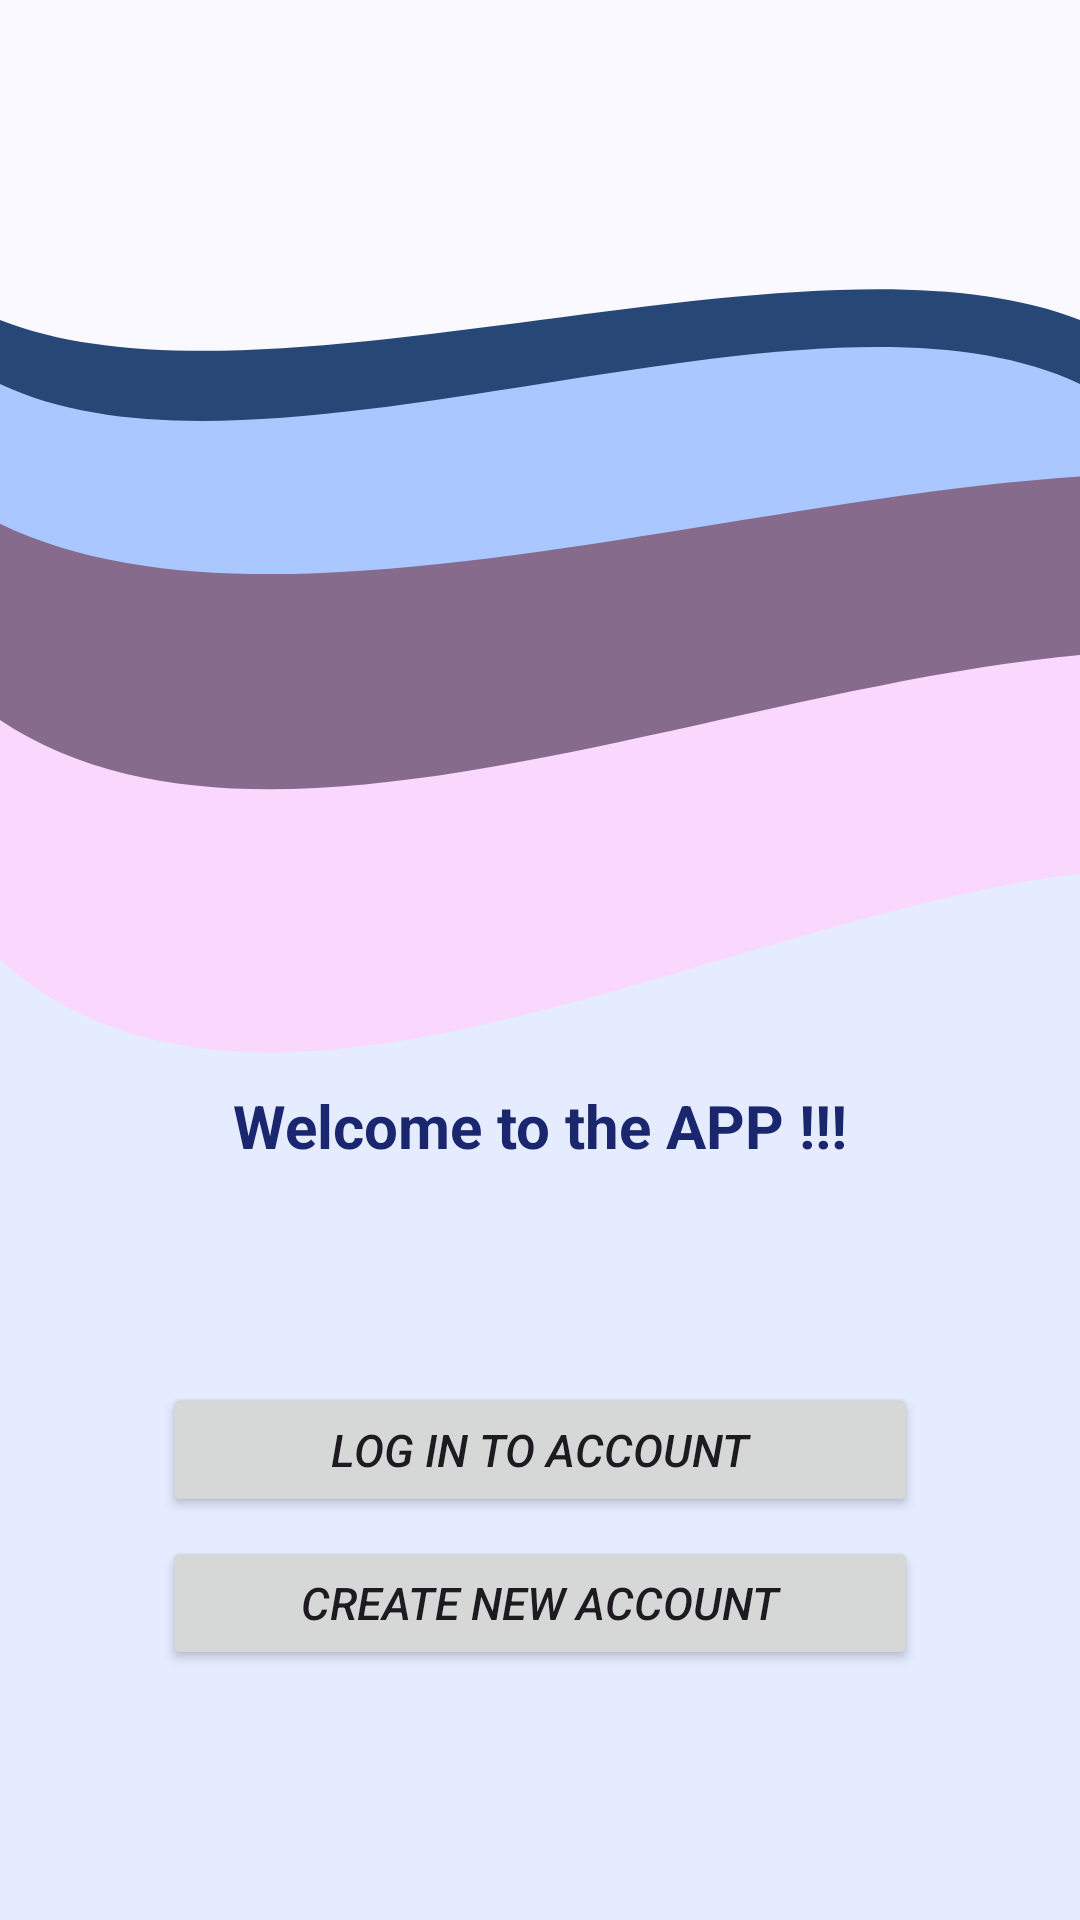

The Android layout XML behind this screen, and the referenced resources:
<!-- AndroidManifest.xml: application theme Theme.Taskchat -->
<!-- res/layout/activity_welcome.xml -->
<?xml version="1.0" encoding="utf-8"?>
<androidx.constraintlayout.widget.ConstraintLayout xmlns:android="http://schemas.android.com/apk/res/android"
    xmlns:app="http://schemas.android.com/apk/res-auto"
    xmlns:tools="http://schemas.android.com/tools"
    android:id="@+id/main"
    android:layout_width="match_parent"
    android:layout_height="match_parent"
    tools:context=".WelcomeActivity">

    
    <ImageView
        android:id="@+id/wave_shape"
        android:layout_width="wrap_content"
        android:layout_height="match_parent"
        android:scaleType="fitXY"
        android:src="@drawable/wave_shape_larger"
        app:layout_constraintEnd_toEndOf="parent"
        app:layout_constraintHorizontal_bias="1.0"
        app:layout_constraintStart_toStartOf="parent"
        tools:layout_editor_absoluteY="-16dp" />

    <ImageView
        android:id="@+id/wave_shape2"
        android:layout_width="wrap_content"
        android:layout_height="match_parent"
        android:scaleType="fitXY"
        android:src="@drawable/wave_shape_large"
        app:layout_constraintEnd_toEndOf="parent"
        app:layout_constraintHorizontal_bias="1.0"
        app:layout_constraintStart_toStartOf="parent"
        tools:layout_editor_absoluteY="-16dp" />
    <ImageView
        android:id="@+id/wave_shape3"
        android:layout_width="wrap_content"
        android:layout_height="match_parent"
        android:scaleType="fitXY"
        android:src="@drawable/wave_shape_small"
        app:layout_constraintEnd_toEndOf="parent"
        app:layout_constraintHorizontal_bias="1.0"
        app:layout_constraintStart_toStartOf="parent"
        tools:layout_editor_absoluteY="-16dp" />
    <ImageView
        android:id="@+id/wave_shape4"
        android:layout_width="wrap_content"
        android:layout_height="match_parent"
        android:scaleType="fitXY"
        android:src="@drawable/wave_shape_smaller"
        app:layout_constraintEnd_toEndOf="parent"
        app:layout_constraintHorizontal_bias="1.0"
        app:layout_constraintStart_toStartOf="parent"
        tools:layout_editor_absoluteY="-16dp" />

    <ImageView
        android:id="@+id/wave_shape5"
        android:layout_width="wrap_content"
        android:layout_height="match_parent"
        android:scaleType="fitXY"
        android:src="@drawable/wave_shape_smallest"
        app:layout_constraintEnd_toEndOf="parent"
        app:layout_constraintHorizontal_bias="0.0"
        app:layout_constraintStart_toStartOf="parent"
        tools:layout_editor_absoluteY="203dp" />

    <androidx.constraintlayout.widget.Guideline
        android:id="@+id/v_guideline1"
        android:layout_width="wrap_content"
        android:layout_height="wrap_content"
        android:orientation="vertical"
        app:layout_constraintGuide_percent=".15" />

    <androidx.constraintlayout.widget.Guideline
        android:id="@+id/v_guideline2"
        android:layout_width="wrap_content"
        android:layout_height="wrap_content"
        android:orientation="vertical"
        app:layout_constraintGuide_percent=".85" />

    <androidx.constraintlayout.widget.Guideline
        android:id="@+id/h_guideline1"
        android:layout_width="wrap_content"
        android:layout_height="wrap_content"
        android:orientation="horizontal"
        app:layout_constraintGuide_percent=".6" />

    <androidx.constraintlayout.widget.Guideline
        android:id="@+id/h_guideline2"
        android:layout_width="wrap_content"
        android:layout_height="wrap_content"
        android:orientation="horizontal"
        app:layout_constraintGuide_percent=".72" />


    <androidx.constraintlayout.widget.Guideline
        android:id="@+id/h_guideline3"
        android:layout_width="wrap_content"
        android:layout_height="wrap_content"
        android:orientation="horizontal"
        app:layout_constraintGuide_percent=".79" />

    <androidx.constraintlayout.widget.Guideline
        android:id="@+id/h_guideline4"
        android:layout_width="wrap_content"
        android:layout_height="wrap_content"
        android:orientation="horizontal"
        app:layout_constraintGuide_percent=".8" />

    <androidx.constraintlayout.widget.Guideline
        android:id="@+id/h_guideline5"
        android:layout_width="wrap_content"
        android:layout_height="wrap_content"
        android:orientation="horizontal"
        app:layout_constraintGuide_percent=".87" />

    <androidx.constraintlayout.widget.Guideline
        android:id="@+id/h_guideline6"
        android:layout_width="wrap_content"
        android:layout_height="wrap_content"
        android:orientation="horizontal"
        app:layout_constraintGuide_percent=".92" />

    <TextView
        android:id="@+id/textView"
        android:layout_width="match_parent"
        android:layout_height="54dp"
        android:paddingTop="10dp"
        android:textSize="20dp"
        android:text="Welcome to the APP !!!"
        android:textAlignment="center"
        android:textColor="#1A266D"
        android:textStyle="bold"
        app:layout_constraintBottom_toBottomOf="parent"
        app:layout_constraintEnd_toEndOf="parent"
        app:layout_constraintHorizontal_bias="0.5"
        app:layout_constraintStart_toStartOf="parent"
        app:layout_constraintTop_toTopOf="parent"
        app:layout_constraintVertical_bias="0.6" />

    <Button
        android:id="@+id/Loginbtn"
        android:layout_width="0dp"
        android:layout_height="0dp"
        android:textSize="15sp"
        android:textStyle="italic"
        android:text="Log In To Account"
        app:layout_constraintBottom_toTopOf="@id/h_guideline3"
        app:layout_constraintEnd_toStartOf="@id/v_guideline2"
        app:layout_constraintStart_toEndOf="@id/v_guideline1"
        app:layout_constraintTop_toBottomOf="@id/h_guideline2" />

    <Button
        android:id="@+id/registerbtn"
        android:layout_width="0dp"
        android:layout_height="0dp"
        android:textSize="15sp"
        android:textStyle="italic"
        android:text="Create New Account"
        app:layout_constraintBottom_toTopOf="@id/h_guideline5"
        app:layout_constraintEnd_toStartOf="@id/v_guideline2"
        app:layout_constraintStart_toEndOf="@id/v_guideline1"
        app:layout_constraintTop_toBottomOf="@id/h_guideline4" />


</androidx.constraintlayout.widget.ConstraintLayout>
<!-- resources referenced by this layout -->
<resources>
  <!-- drawable wave_shape_larger (drawable) -->
  <vector xmlns:android="http://schemas.android.com/apk/res/android"
      android:width="400dp"
      android:height="800dp"
      android:viewportWidth="400"
      android:viewportHeight="1800">
      
      <path
          android:fillColor="@color/md_theme_onPrimaryFixedVariant"
          android:pathData="M0,300 C100,400 300,200 400,300 L400,800 L0,800 Z" />
  </vector>
  <!-- drawable wave_shape_smaller (drawable) -->
  <vector xmlns:android="http://schemas.android.com/apk/res/android"
      android:width="400dp"
      android:height="800dp"
      android:viewportWidth="300"
      android:viewportHeight="800">
      
      <path
          android:fillColor="@color/md_theme_tertiaryFixed"
          android:pathData="M0,300 C100,400 300,200 400,300 L400,800 L0,800 Z" />
  </vector>
  <style name="Theme.Taskchat" parent="Base.Theme.Taskchat" />
  <color name="md_theme_inversePrimary_mediumContrast">#AAC7FF</color>
  <color name="md_theme_onPrimaryFixedVariant">#274777</color>
  <color name="md_theme_tertiaryContainer_mediumContrast">#876B8C</color>
  <color name="md_theme_tertiaryFixed">#FAD8FD</color>
  <color name="md_theme_inversePrimary_highContrast">#E5ECFF</color>
  <color name="md_theme_primary">#415F91</color>
  <color name="md_theme_onPrimary">#FFFFFF</color>
  <color name="md_theme_primaryContainer">#D6E3FF</color>
  <color name="md_theme_onPrimaryContainer">#001B3E</color>
  <color name="md_theme_secondary">#565F71</color>
  <color name="md_theme_onSecondary">#FFFFFF</color>
  <color name="md_theme_secondaryContainer">#DAE2F9</color>
  <color name="md_theme_onSecondaryContainer">#131C2B</color>
  <color name="md_theme_tertiary">#705575</color>
  <color name="md_theme_onTertiary">#FFFFFF</color>
  <color name="md_theme_tertiaryContainer">#FAD8FD</color>
  <color name="md_theme_onTertiaryContainer">#28132E</color>
  <color name="md_theme_error">#BA1A1A</color>
  <color name="md_theme_onError">#FFFFFF</color>
  <color name="md_theme_errorContainer">#FFDAD6</color>
  <color name="md_theme_onErrorContainer">#410002</color>
  <color name="md_theme_background">#F9F9FF</color>
  <color name="md_theme_onBackground">#191C20</color>
  <color name="md_theme_surface">#F9F9FF</color>
  <color name="md_theme_onSurface">#191C20</color>
  <color name="md_theme_surfaceVariant">#E0E2EC</color>
  <color name="md_theme_onSurfaceVariant">#44474E</color>
  <color name="md_theme_outline">#74777F</color>
  <color name="md_theme_outlineVariant">#C4C6D0</color>
  <color name="md_theme_inverseSurface">#2E3036</color>
  <color name="md_theme_inverseOnSurface">#F0F0F7</color>
  <color name="md_theme_inversePrimary">#AAC7FF</color>
  <color name="md_theme_primaryFixed">#D6E3FF</color>
  <color name="md_theme_onPrimaryFixed">#001B3E</color>
  <color name="md_theme_primaryFixedDim">#AAC7FF</color>
  <color name="md_theme_secondaryFixed">#DAE2F9</color>
  <color name="md_theme_onSecondaryFixed">#131C2B</color>
  <color name="md_theme_secondaryFixedDim">#BEC6DC</color>
  <color name="md_theme_onSecondaryFixedVariant">#3E4759</color>
  <color name="md_theme_onTertiaryFixed">#28132E</color>
  <color name="md_theme_tertiaryFixedDim">#DCBCE0</color>
  <color name="md_theme_onTertiaryFixedVariant">#573E5C</color>
  <color name="md_theme_surfaceDim">#D9D9E0</color>
  <color name="md_theme_surfaceBright">#F9F9FF</color>
  <color name="md_theme_surfaceContainerLowest">#FFFFFF</color>
  <color name="md_theme_surfaceContainerLow">#F3F3FA</color>
  <color name="md_theme_surfaceContainer">#EDEDF4</color>
  <color name="md_theme_surfaceContainerHigh">#E7E8EE</color>
  <color name="md_theme_surfaceContainerHighest">#E2E2E9</color>
</resources>
